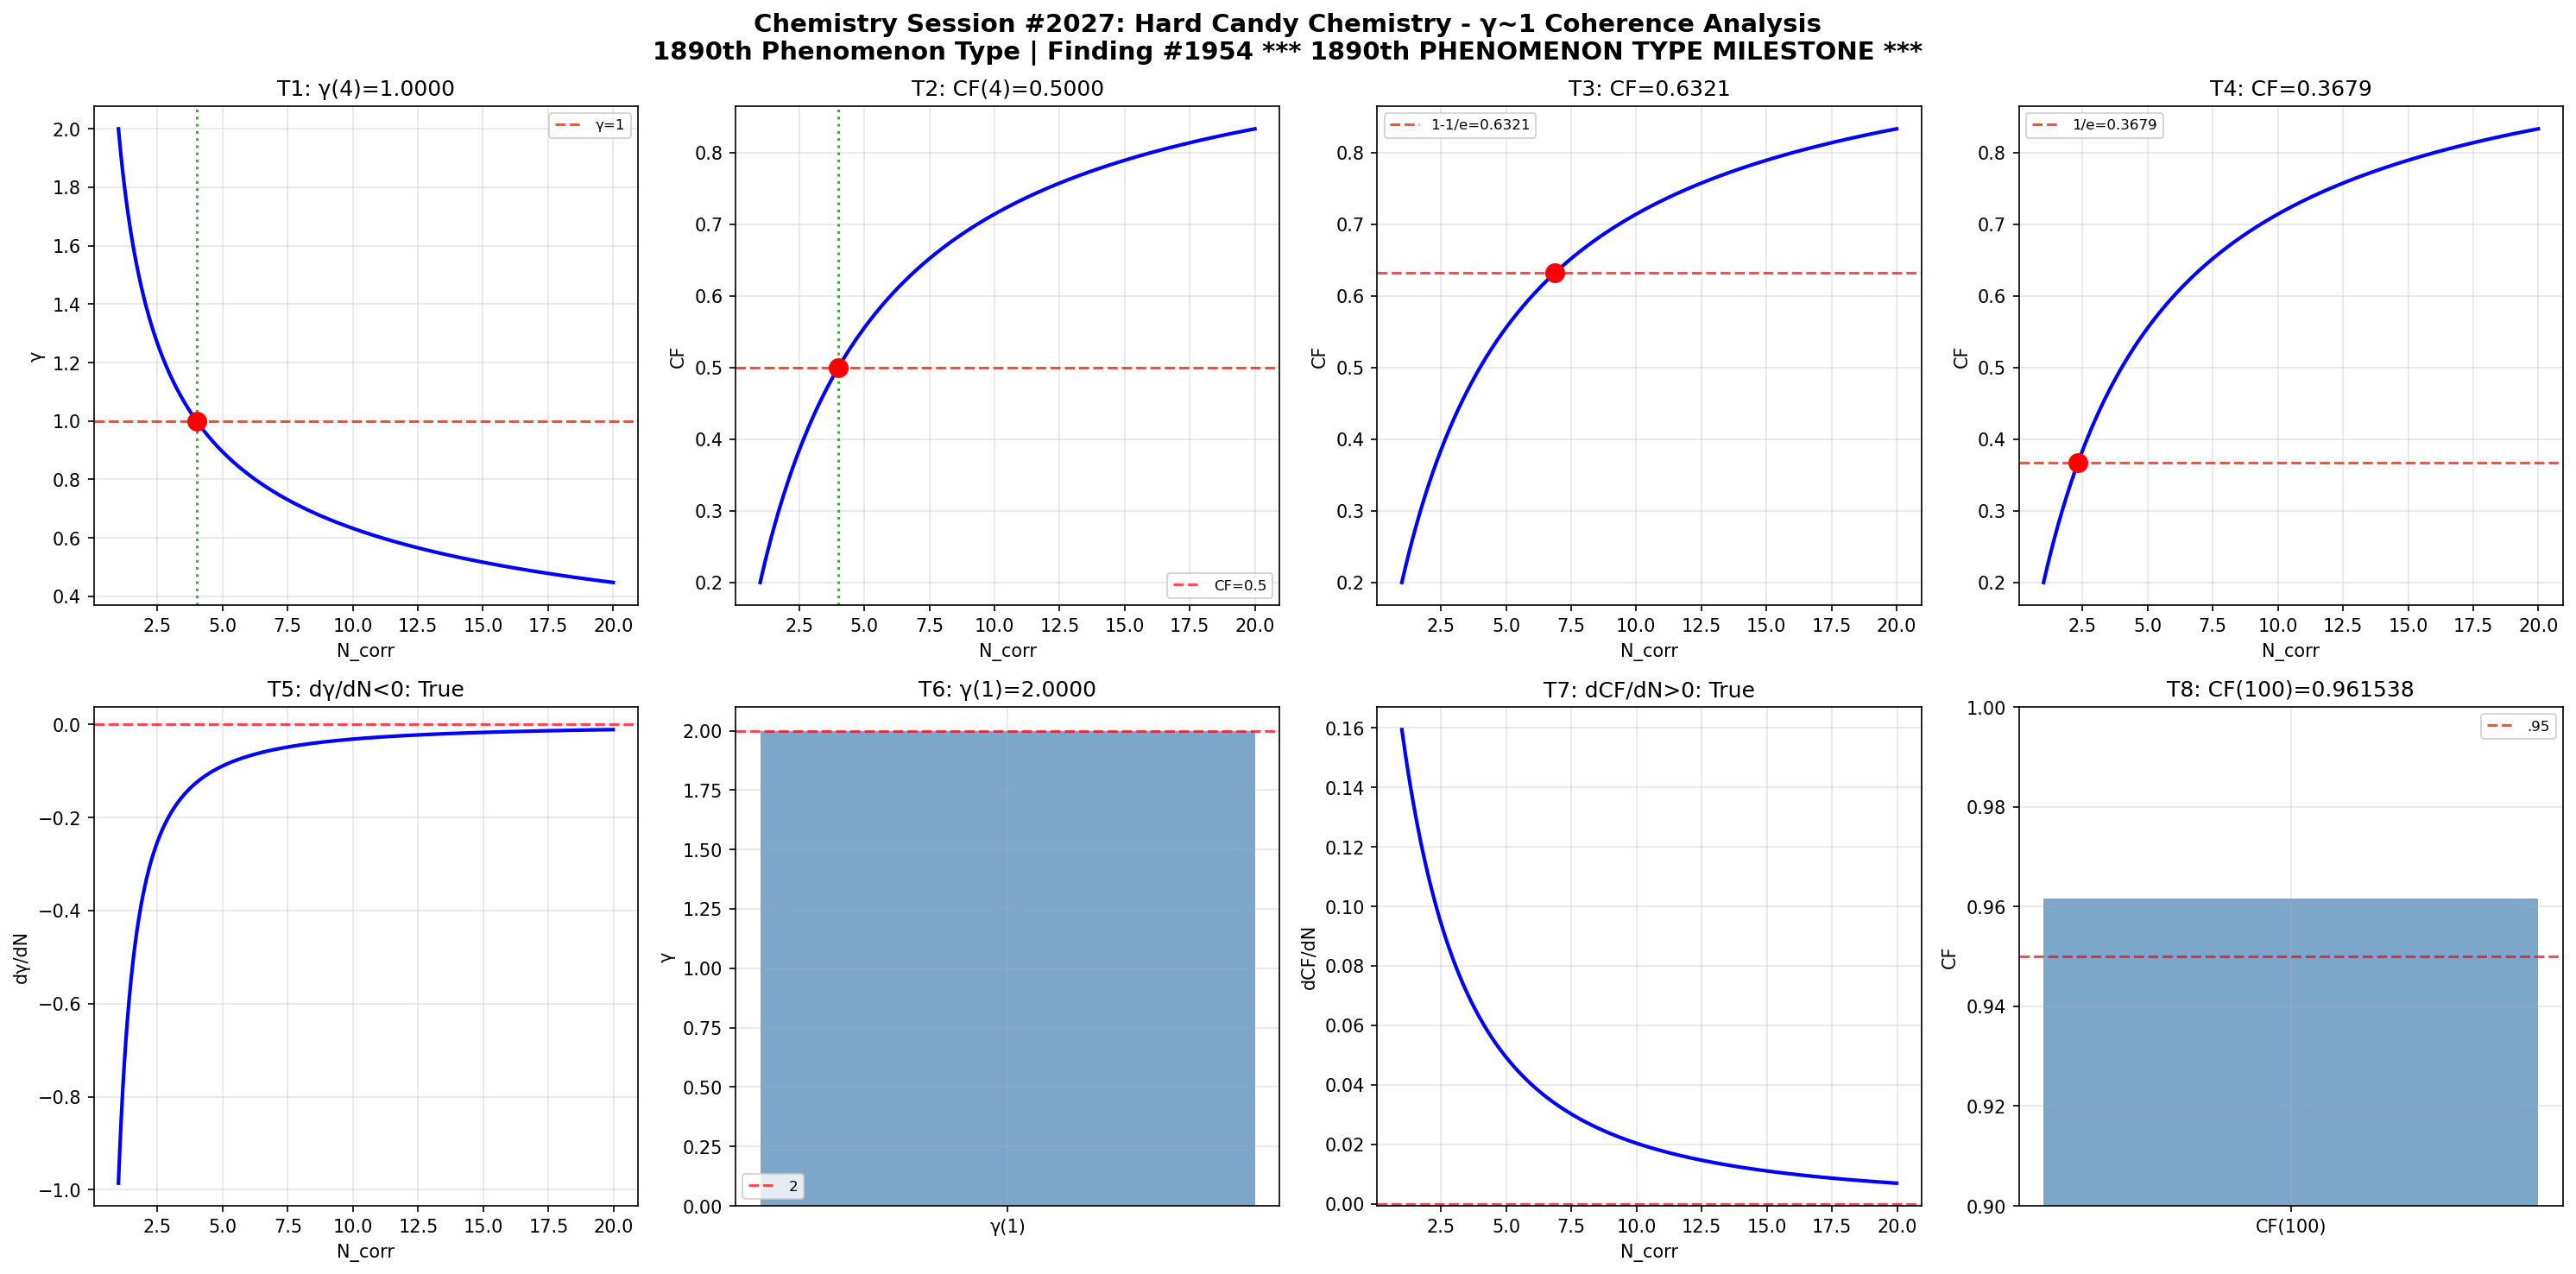

Python code for this plot:
import numpy as np
import matplotlib
matplotlib.use('Agg')
import matplotlib.pyplot as plt
def gamma(N_corr): return 2.0/np.sqrt(N_corr)
def coherence_fraction(g): return 1.0/(1.0+g**2)
N=np.linspace(1,20,1000); g=gamma(N); cf=coherence_fraction(g)
fig,axes=plt.subplots(2,4,figsize=(20,10))
fig.suptitle('Chemistry Session #2027: Hard Candy Chemistry - γ~1 Coherence Analysis\n1890th Phenomenon Type | Finding #1954 *** 1890th PHENOMENON TYPE MILESTONE ***',fontsize=14,fontweight='bold')
ax=axes[0,0]; g4=gamma(4); ax.axhline(y=1,color='r',ls='--',alpha=.7,label='γ=1'); ax.plot(N,g,'b-',lw=2); ax.axvline(x=4,color='g',ls=':',alpha=.7); ax.plot(4,g4,'ro',ms=10); ax.set_xlabel('N_corr'); ax.set_ylabel('γ'); ax.set_title(f'T1: γ(4)={g4:.4f}'); ax.legend(fontsize=8); ax.grid(True,alpha=.3); t1=abs(g4-1)<1e-10
ax=axes[0,1]; c4=coherence_fraction(gamma(4)); ax.plot(N,cf,'b-',lw=2); ax.axhline(y=.5,color='r',ls='--',alpha=.7,label='CF=0.5'); ax.axvline(x=4,color='g',ls=':',alpha=.7); ax.plot(4,c4,'ro',ms=10); ax.set_xlabel('N_corr'); ax.set_ylabel('CF'); ax.set_title(f'T2: CF(4)={c4:.4f}'); ax.legend(fontsize=8); ax.grid(True,alpha=.3); t2=abs(c4-.5)<1e-10
ax=axes[0,2]; tc3=1-1/np.e; Nc3=4/(1/tc3-1); cc3=coherence_fraction(gamma(Nc3)); ax.plot(N,cf,'b-',lw=2); ax.axhline(y=tc3,color='r',ls='--',alpha=.7,label=f'1-1/e={tc3:.4f}'); ax.plot(Nc3,cc3,'ro',ms=10); ax.set_xlabel('N_corr'); ax.set_ylabel('CF'); ax.set_title(f'T3: CF={cc3:.4f}'); ax.legend(fontsize=8); ax.grid(True,alpha=.3); t3=abs(cc3-tc3)<1e-10
ax=axes[0,3]; tc4=1/np.e; Nc4=4/(1/tc4-1); cc4=coherence_fraction(gamma(Nc4)); ax.plot(N,cf,'b-',lw=2); ax.axhline(y=tc4,color='r',ls='--',alpha=.7,label=f'1/e={tc4:.4f}'); ax.plot(Nc4,cc4,'ro',ms=10); ax.set_xlabel('N_corr'); ax.set_ylabel('CF'); ax.set_title(f'T4: CF={cc4:.4f}'); ax.legend(fontsize=8); ax.grid(True,alpha=.3); t4=abs(cc4-tc4)<1e-10
ax=axes[1,0]; dg=np.diff(g)/np.diff(N); ax.plot(N[:-1],dg,'b-',lw=2); ax.axhline(y=0,color='r',ls='--',alpha=.7); ax.set_xlabel('N_corr'); ax.set_ylabel('dγ/dN'); ax.set_title(f'T5: dγ/dN<0: {np.all(dg<0)}'); ax.grid(True,alpha=.3); t5=bool(np.all(dg<0))
ax=axes[1,1]; g1=gamma(1); ax.bar(['γ(1)'],[g1],color='steelblue',alpha=.7); ax.axhline(y=2,color='r',ls='--',alpha=.7,label='2'); ax.set_ylabel('γ'); ax.set_title(f'T6: γ(1)={g1:.4f}'); ax.legend(fontsize=8); ax.grid(True,alpha=.3); t6=abs(g1-2)<1e-10
ax=axes[1,2]; dc=np.diff(cf)/np.diff(N); ax.plot(N[:-1],dc,'b-',lw=2); ax.axhline(y=0,color='r',ls='--',alpha=.7); ax.set_xlabel('N_corr'); ax.set_ylabel('dCF/dN'); ax.set_title(f'T7: dCF/dN>0: {np.all(dc>0)}'); ax.grid(True,alpha=.3); t7=bool(np.all(dc>0))
ax=axes[1,3]; c100=coherence_fraction(gamma(100)); ax.bar(['CF(100)'],[c100],color='steelblue',alpha=.7); ax.axhline(y=.95,color='r',ls='--',alpha=.7,label='.95'); ax.set_ylim(.9,1); ax.set_ylabel('CF'); ax.set_title(f'T8: CF(100)={c100:.6f}'); ax.legend(fontsize=8); ax.grid(True,alpha=.3); t8=c100>.95
plt.tight_layout(); plt.savefig('/mnt/c/exe/projects/ai-agents/Synchronism/simulations/chemistry/hard_candy_chemistry_coherence.png',dpi=150,bbox_inches='tight'); plt.close()
r=[t1,t2,t3,t4,t5,t6,t7,t8]; print(f"Session #2027: {sum(r)}/8"); print(f"  {r}")
